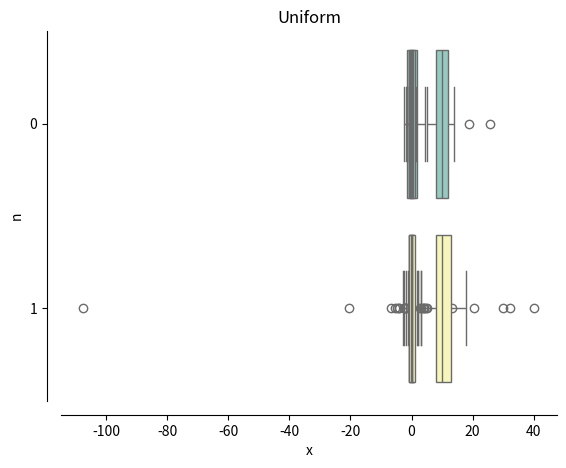

Here is the Python script that generated this plot:
from scipy.stats import norm, laplace, poisson, cauchy, uniform
import numpy as np
import math as m
import seaborn as sns
import matplotlib.pyplot as plt

size = [20, 100]

def drawBoxplot(tips, name):
    sns.boxplot(data=tips, orient='h', palette="Set3")
    sns.despine(offset=10)
    plt.title(name)
    plt.xlabel("x")
    plt.ylabel("n")
    plt.savefig(str(name)+'.jpg')

def len_mus(Q1, Q3):
    X1 = Q1 - 3 / 2 * (Q3 - Q1)
    X2 = Q3 + 3 / 2 * (Q3 - Q1)
    return X1, X2

def outlier(sample):
    outliers = 0
    sample.sort()
    Q1 = np.quantile(sample, 0.25)
    Q3 = np.quantile(sample, 0.75)
    X1, X2 = len_mus(Q1, Q3)
    for x in sample:
        if x < X1 or x > X2:
            outliers += 1
    return outliers

#Нормальное распределение
tips, sum_outlier = [], 0
for s in size:
    for i in range(1000):
        sample = norm.rvs(size=s)
        sum_outlier += outlier(sample)
    result = sum_outlier / (s * 1000)
    print("n =", s, "%.3f" % result)
    sample = norm.rvs(size=s)
    sample.sort()
    tips.append(sample)
drawBoxplot(tips, "Normal")

#Распределение Коши
tips, sum_outlier =  [], 0
for s in size:
    for i in range(1000):
        sample = cauchy.rvs(size=s)
        sample.sort()
        sum_outlier += outlier(sample)
    result = sum_outlier / (s * 1000)
    print("n =", s, "%.3f" % result)
    sample = cauchy.rvs(size=s)
    sample.sort()
    tips.append(sample)
drawBoxplot(tips, "Cauchy")

#Распределение Лапласа
tips, sum_outlier = [], 0
for s in size:
    for i in range(1000):
        sample = laplace.rvs(size=s, scale=1 / m.sqrt(2), loc=0)
        sample.sort()
        sum_outlier += outlier(sample)
    result = sum_outlier / (s * 1000)
    print("n =", s, "%.3f" % result)
    sample = laplace.rvs(size=s, scale=1 / m.sqrt(2), loc=0)
    sample.sort()
    tips.append(sample)
drawBoxplot(tips, "Laplace")

#Распределение Пуассона
tips, sum_outlier = [], 0
for s in size:
    for i in range(1000):
        sample = poisson.rvs(mu=10, size=s)
        sample.sort()
        sum_outlier += outlier(sample)
    result = sum_outlier / (s * 1000)
    print("n =", s, "%.3f" % result)
    sample = poisson.rvs(mu=10, size=s)
    sample.sort()
    tips.append(sample)
drawBoxplot(tips, "Poisson")

#Равномерное распределение
tips, sum_outlier = [], 0
for s in size:
    for i in range(1000):
        sample = uniform.rvs(-m.sqrt(3), 2 * m.sqrt(3), size=s)
        sample.sort()
        sum_outlier += outlier(sample)
    result = sum_outlier / (s * 1000)
    print("n =", s, "%.3f" % result)
    sample = uniform.rvs(-m.sqrt(3), 2 * m.sqrt(3), size=s)
    sample.sort()
    tips.append(sample)
drawBoxplot(tips, "Uniform")


#Теоретическая вероятность выбросов
Q1 = norm.ppf(0.25)
Q3 = norm.ppf(0.75)
X1, X2 = len_mus(Q1, Q3)
P = norm.cdf(X1) + 1 - norm.cdf(X2)
print("%.3f" % Q1, "%.3f" % Q3, "%.3f" % X1, "%.3f" % X2, "%.3f" % P)

Q1 = cauchy.ppf(0.25)
Q3 = cauchy.ppf(0.75)
X1, X2 = len_mus(Q1, Q3)
P = cauchy.cdf(X1) + 1 - cauchy.cdf(X2)
print("%.3f" % Q1, "%.3f" % Q3, "%.3f" % X1, "%.3f" % X2, "%.3f" % P)

Q1 = laplace(scale=1 / m.sqrt(2), loc=0).ppf(0.25)
Q3 = laplace(scale=1 / m.sqrt(2), loc=0).ppf(0.75)
X1, X2 = len_mus(Q1, Q3)
P = laplace(scale=1 / m.sqrt(2), loc=0).cdf(X1) + 1 - laplace(scale=1 / m.sqrt(2), loc=0).cdf(X2)
print("%.3f" % Q1, "%.3f" % Q3, "%.3f" % X1, "%.3f" % X2, "%.3f" % P)

Q1 = poisson(mu=10).ppf(0.25)
Q3 = poisson(mu=10).ppf(0.75)
X1, X2 = len_mus(Q1, Q3)
P = poisson(mu=10).cdf(X1) + 1 - poisson(mu=10).cdf(X2) - poisson(mu=10).pmf(X1)
print("%.3f" % Q1, "%.3f" % Q3, "%.3f" % X1, "%.3f" % X2, "%.3f" % P)

Q1 = uniform(-m.sqrt(3), 2 * m.sqrt(3)).ppf(0.25)
Q3 = uniform(-m.sqrt(3), 2 * m.sqrt(3)).ppf(0.75)
X1, X2 = len_mus(Q1, Q3)
P = uniform(-m.sqrt(3), 2 * m.sqrt(3)).cdf(X1) + 1 - uniform(-m.sqrt(3), 2 * m.sqrt(3)).cdf(X2)
print("%.3f" % Q1, "%.3f" % Q3, "%.3f" % X1, "%.3f" % X2, "%.3f" % P)
